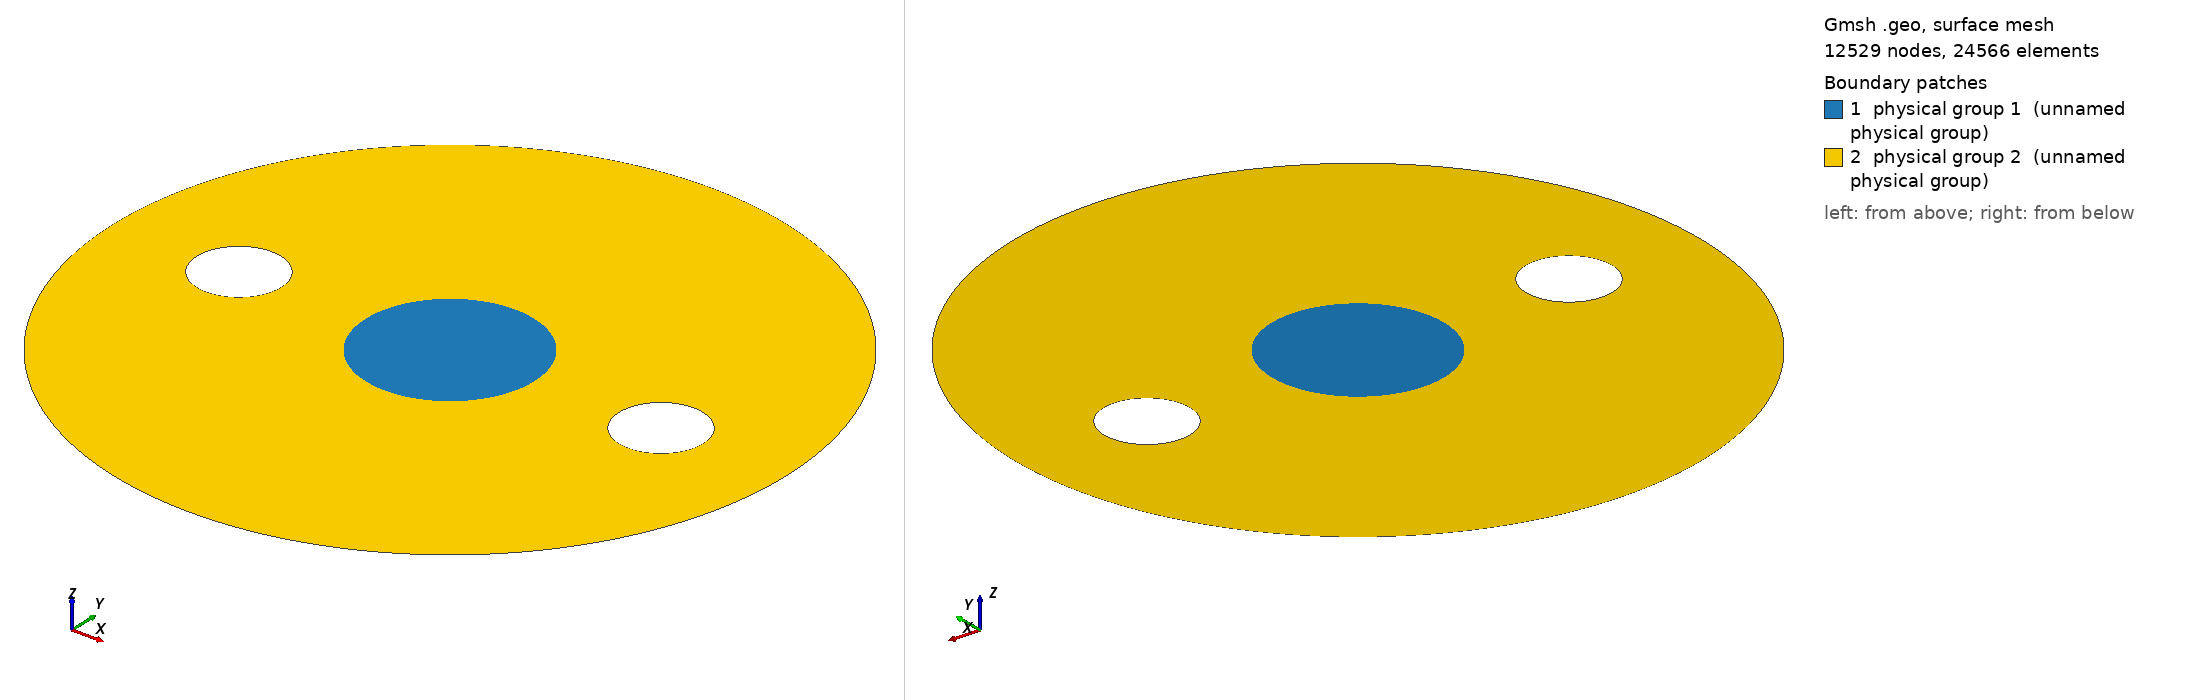

Gmsh geometry script, surface-meshed: 12529 nodes, 24566 surface elements. Boundary patches (legend numbers): 1 physical group 1 (unnamed physical group), 2 physical group 2 (unnamed physical group). Left view from above one corner, right view from below the opposite corner. Legend entries are the model's physical surfaces. The drawing asked Gmsh for element sizes between 1% and 20% of the model's largest extent; the script's own settings can give other sizes.

=== mesh.geo (drawn) ===
Geometry.OCCTargetUnit = "M";
Mesh.Algorithm=2; // 1: MeshAdapt, 2: Automatic, 3: Initial mesh only, 5: Delaunay, 6: Frontal-Delaunay, 7: BAMG, 8: Frontal-Delaunay for Quads, 9: Packing of Parallelograms
Mesh.Algorithm3D=1; // 1: Delaunay, 3: Initial mesh only, 4: Frontal, 7: MMG3D, 9: R-tree, 10: HXT
Mesh.Format=1; // 1: msh, 2: unv, 10: auto, 16: vtk, 19: vrml, 21: mail, 26: pos stat, 27: stl, 28: p3d, 30: mesh, 31: bdf, 32: cgns, 33: med, 34: diff, 38: ir3, 39: inp, 40: ply2, 41: celum, 42: su2, 47: tochnog, 49: neu, 50: matlab
Mesh.RecombinationAlgorithm=1; // 0: simple, 1: blossom, 2: simple full-quad, 3: blossom full-quad

r1 = 0.01;
r2 = 0.04;
r3 = 0.005;
dx1 = 0.025;
dx2 = -0.025;
dy1 = 0;
dy2 = 0;

Macro NewCircle
    // Input: newcircle_center - center point of a circle
    // Input: newcircle_r - radius of a circle
    // Output: newcircle_ll - line loop of a circle
    newcircle__center[] = Point{newcircle_center};
    newcircle__p1 = newp; Point(newcircle__p1) = {newcircle_r+newcircle__center[0],newcircle__center[1],0};
    newcircle__p2 = newp; Point(newcircle__p2) = {newcircle__center[0],newcircle_r+newcircle__center[1],0};
    newcircle__p3 = newp; Point(newcircle__p3) = {-newcircle_r+newcircle__center[0],newcircle__center[1],0};
    newcircle__p4 = newp; Point(newcircle__p4) = {newcircle__center[0],-newcircle_r+newcircle__center[1],0};
    newcircle__l1 = newl; Circle(newcircle__l1) = {newcircle__p1,newcircle_center,newcircle__p2};
    newcircle__l2 = newl; Circle(newcircle__l2) = {newcircle__p2,newcircle_center,newcircle__p3};
    newcircle__l3 = newl; Circle(newcircle__l3) = {newcircle__p3,newcircle_center,newcircle__p4};
    newcircle__l4 = newl; Circle(newcircle__l4) = {newcircle__p4,newcircle_center,newcircle__p1};
    newcircle_ll = newll; Line loop(newcircle_ll) = {newcircle__l1,newcircle__l2,newcircle__l3,newcircle__l4};
Return

Macro NewCircleTransfinite
    // Input: newcircletransfinite - transfinite value
    Transfinite Curve{newcircle__l1,newcircle__l2,newcircle__l3,newcircle__l4} = newcircletransfinite/4;
Return

newcircle_center = newp; Point(newcircle_center) = {0,0,0};
p0 = newcircle_center;

newcircle_r = r1;
newcircletransfinite = 80;
Call NewCircle;
Call NewCircleTransfinite;
ll1 = newcircle_ll;
s1 = news; Surface(s1) = {ll1};
Physical Surface(1) = {s1}; // beam

newcircle_center = newp; Point(newcircle_center) = {dx1,dy1,0};

newcircle_r = r3;
newcircletransfinite = 100;
Call NewCircle;
Call NewCircleTransfinite;
ll2 = newcircle_ll;
Physical Curve(4) = {newcircle__l1,newcircle__l2,newcircle__l3,newcircle__l4}; // right tube

newcircle_center = newp; Point(newcircle_center) = {dx2,dy2,0};

newcircle_r = r3;
newcircletransfinite = 100;
Call NewCircle;
Call NewCircleTransfinite;
ll3 = newcircle_ll;
Physical Curve(5) = {newcircle__l1,newcircle__l2,newcircle__l3,newcircle__l4}; // left tube

newcircle_center = p0;

newcircle_r = r2;
newcircletransfinite = 300;
Call NewCircle;
Call NewCircleTransfinite;
ll4 = newcircle_ll;
s4 = news; Surface(s4) = {ll4,ll1,ll2,ll3};
Physical Surface(2) = {s4}; // vacuum
Physical Curve(3) = {newcircle__l1,newcircle__l2,newcircle__l3,newcircle__l4}; // external boundary
